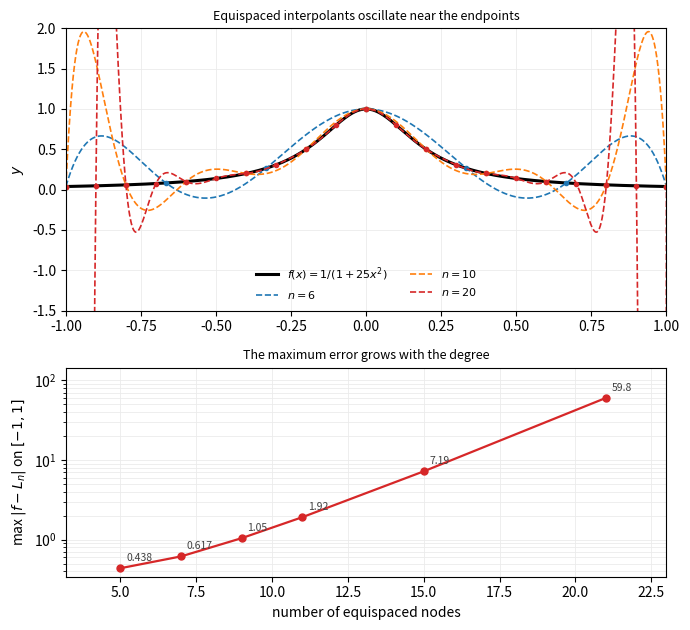

Source code (Python): (Note: this script raises an exception after producing the figure.)
"""Runge's counterexample: equispaced interpolation of f(x) = 1 / (1 + 25 x^2) on [-1, 1].

Top panel: f together with the equispaced interpolants of degree 6, 10 and 20, computed by
solving the Vandermonde system (the coefficient representation is adequate at this degree).
The frame is clipped at y = -1.5 so that the middle of the interval remains visible; the
degree-20 interpolant reaches values of order -60 near x = ±0.975.

Bottom panel: the maximum error on [-1, 1], sampled on 20001 points, for n + 1 =
5, 7, 9, 11, 15, 21 nodes. Values: 0.438, 0.617, 1.045, 1.916, 7.195, 59.82.
"""

import matplotlib.pyplot as plt
import numpy as np

F = lambda x: 1.0 / (1.0 + 25.0 * x**2)  # noqa: E731
DEGREES = (6, 10, 20)
COUNTS = (5, 7, 9, 11, 15, 21)
XS = np.linspace(-1.0, 1.0, 20001)

OUT = "6.Mathématiques appliquées/Analyse Numérique/img/runge-phenomenon.svg"
PREVIEW = "tmp/preview-runge-phenomenon.png"


def interpolant(degree):
    nodes = np.linspace(-1.0, 1.0, degree + 1)
    coeffs = np.linalg.solve(np.vander(nodes, degree + 1, increasing=True), F(nodes))
    return np.vander(XS, degree + 1, increasing=True) @ coeffs


fig, (ax1, ax2) = plt.subplots(2, 1, figsize=(7.0, 6.4), gridspec_kw={"height_ratios": [1.35, 1.0]})

ax1.plot(XS, F(XS), color="black", linewidth=2.2, label=r"$f(x) = 1/(1 + 25x^2)$")
for degree, color in zip(DEGREES, ("tab:blue", "tab:orange", "tab:red")):
    ax1.plot(XS, interpolant(degree), color=color, linewidth=1.2, linestyle="--",
             label=rf"$n = {degree}$")
    ax1.plot(np.linspace(-1, 1, degree + 1), F(np.linspace(-1, 1, degree + 1)),
             linestyle="none", marker="o", markersize=3.0, color=color)

ax1.set_ylim(-1.5, 2.0)
ax1.set_xlim(-1.0, 1.0)
ax1.set_ylabel(r"$y$")
ax1.legend(fontsize=8, loc="lower center", ncol=2, frameon=False)
ax1.set_title("Equispaced interpolants oscillate near the endpoints", fontsize=9)
ax1.grid(True, color="0.92", linewidth=0.6)

errors = [np.abs(interpolant(n) - F(XS)).max() for n in (c - 1 for c in COUNTS)]
ax2.semilogy(COUNTS, errors, color="tab:red", marker="o", markersize=5, linewidth=1.6)
for count, err in zip(COUNTS, errors):
    ax2.annotate(f"{err:.3g}", xy=(count, err), xytext=(4, 5), textcoords="offset points",
                 fontsize=7.5, color="0.25")
ax2.set_ylim(top=errors[-1] * 2.4)
ax2.set_xlim(3.2, 23.0)
ax2.set_xlabel("number of equispaced nodes")
ax2.set_ylabel(r"max $|f - L_n|$ on $[-1,1]$")
ax2.set_title("The maximum error grows with the degree", fontsize=9)
ax2.grid(True, which="both", color="0.92", linewidth=0.6)

fig.tight_layout()
fig.savefig(OUT, format="svg")
fig.savefig(PREVIEW, format="png", dpi=140)
plt.close(fig)
